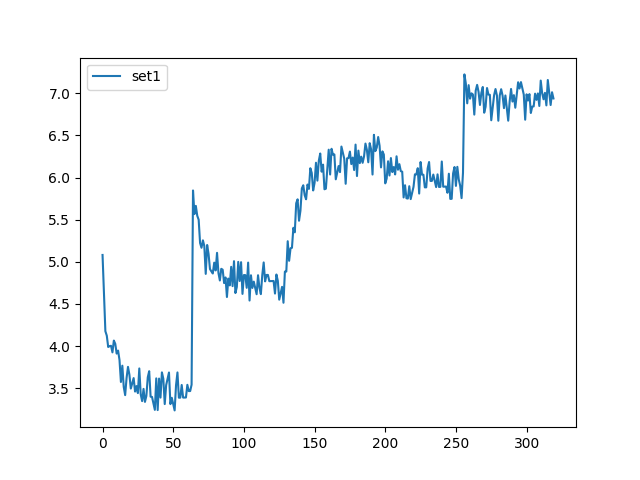

Source data for this figure (header and first rows):
, set1
0, 5.082
1, 4.618
2, 4.177
3, 4.124
4, 3.989
5, 3.999
6, 4.003
7, 3.925
8, 4.066
9, 4.027
10, 3.911
11, 3.946
12, 3.834
13, 3.574
14, 3.767
15, 3.515
16, 3.418
17, 3.622
18, 3.753
19, 3.661
20, 3.496
21, 3.557
22, 3.62
23, 3.46
24, 3.525
25, 3.442
26, 3.734
27, 3.428
28, 3.347
29, 3.492
30, 3.337
31, 3.408
32, 3.63
33, 3.702
34, 3.399
35, 3.397
36, 3.32
37, 3.243
38, 3.617
39, 3.24
40, 3.614
41, 3.388
42, 3.688
43, 3.612
44, 3.312
45, 3.536
46, 3.611
47, 3.686
48, 3.311
49, 3.386
50, 3.311
51, 3.237
52, 3.537
53, 3.687
54, 3.387
55, 3.388
56, 3.538
57, 3.389
58, 3.389
59, 3.39
... 260 more rows
